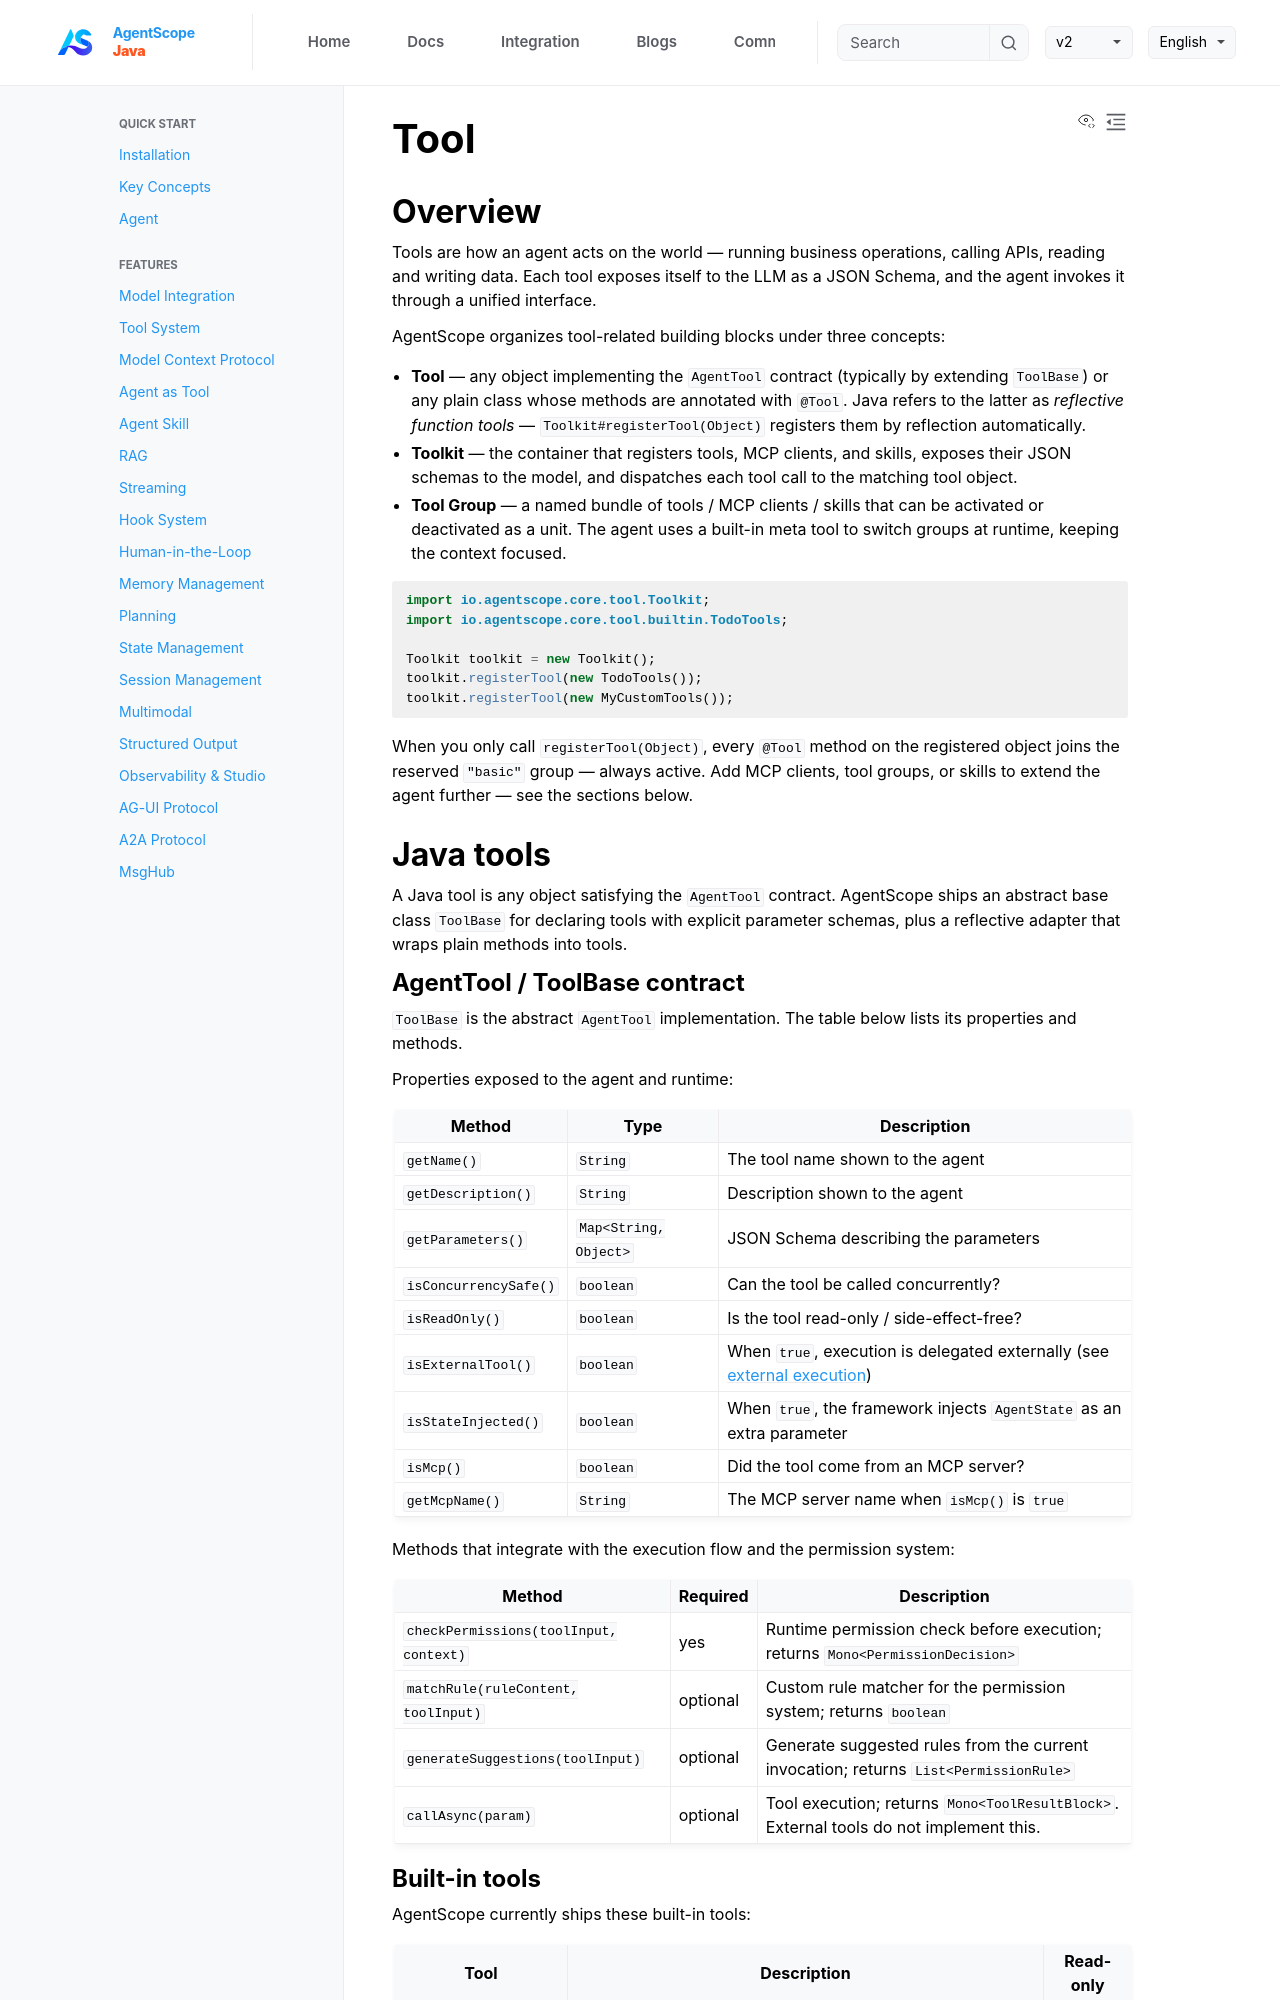

repository: lifl00001/agentscope-java · page: v2/en/docs/building-blocks/tool.html · generator: jekyll

---
title: "Tool"
description: "Define, register, and manage the capabilities an agent can call"
---

## Overview

Tools are how an agent acts on the world — running business operations, calling APIs, reading and writing data. Each tool exposes itself to the LLM as a JSON Schema, and the agent invokes it through a unified interface.

AgentScope organizes tool-related building blocks under three concepts:

- **Tool** — any object implementing the `AgentTool` contract (typically by extending `ToolBase`) or any plain class whose methods are annotated with `@Tool`. Java refers to the latter as *reflective function tools* — `Toolkit#registerTool(Object)` registers them by reflection automatically.
- **Toolkit** — the container that registers tools, MCP clients, and skills, exposes their JSON schemas to the model, and dispatches each tool call to the matching tool object.
- **Tool Group** — a named bundle of tools / MCP clients / skills that can be activated or deactivated as a unit. The agent uses a built-in meta tool to switch groups at runtime, keeping the context focused.

```java
import io.agentscope.core.tool.Toolkit;
import io.agentscope.core.tool.builtin.TodoTools;

Toolkit toolkit = new Toolkit();
toolkit.registerTool(new TodoTools());
toolkit.registerTool(new MyCustomTools());
```

When you only call `registerTool(Object)`, every `@Tool` method on the registered object joins the reserved `"basic"` group — always active. Add MCP clients, tool groups, or skills to extend the agent further — see the sections below.

## Java tools

A Java tool is any object satisfying the `AgentTool` contract. AgentScope ships an abstract base class `ToolBase` for declaring tools with explicit parameter schemas, plus a reflective adapter that wraps plain methods into tools.

### AgentTool / ToolBase contract

`ToolBase` is the abstract `AgentTool` implementation. The table below lists its properties and methods.

Properties exposed to the agent and runtime:

| Method | Type | Description |
|--------|------|-------------|
| `getName()` | `String` | The tool name shown to the agent |
| `getDescription()` | `String` | Description shown to the agent |
| `getParameters()` | `Map<String, Object>` | JSON Schema describing the parameters |
| `isConcurrencySafe()` | `boolean` | Can the tool be called concurrently? |
| `isReadOnly()` | `boolean` | Is the tool read-only / side-effect-free? |
| `isExternalTool()` | `boolean` | When `true`, execution is delegated externally (see [external execution](#external-execution-tools)) |
| `isStateInjected()` | `boolean` | When `true`, the framework injects `AgentState` as an extra parameter |
| `isMcp()` | `boolean` | Did the tool come from an MCP server? |
| `getMcpName()` | `String` | The MCP server name when `isMcp()` is `true` |

Methods that integrate with the execution flow and the permission system:

| Method | Required | Description |
|--------|----------|-------------|
| `checkPermissions(toolInput, context)` | yes | Runtime permission check before execution; returns `Mono<PermissionDecision>` |
| `matchRule(ruleContent, toolInput)` | optional | Custom rule matcher for the permission system; returns `boolean` |
| `generateSuggestions(toolInput)` | optional | Generate suggested rules from the current invocation; returns `List<PermissionRule>` |
| `callAsync(param)` | optional | Tool execution; returns `Mono<ToolResultBlock>`. External tools do not implement this. |
